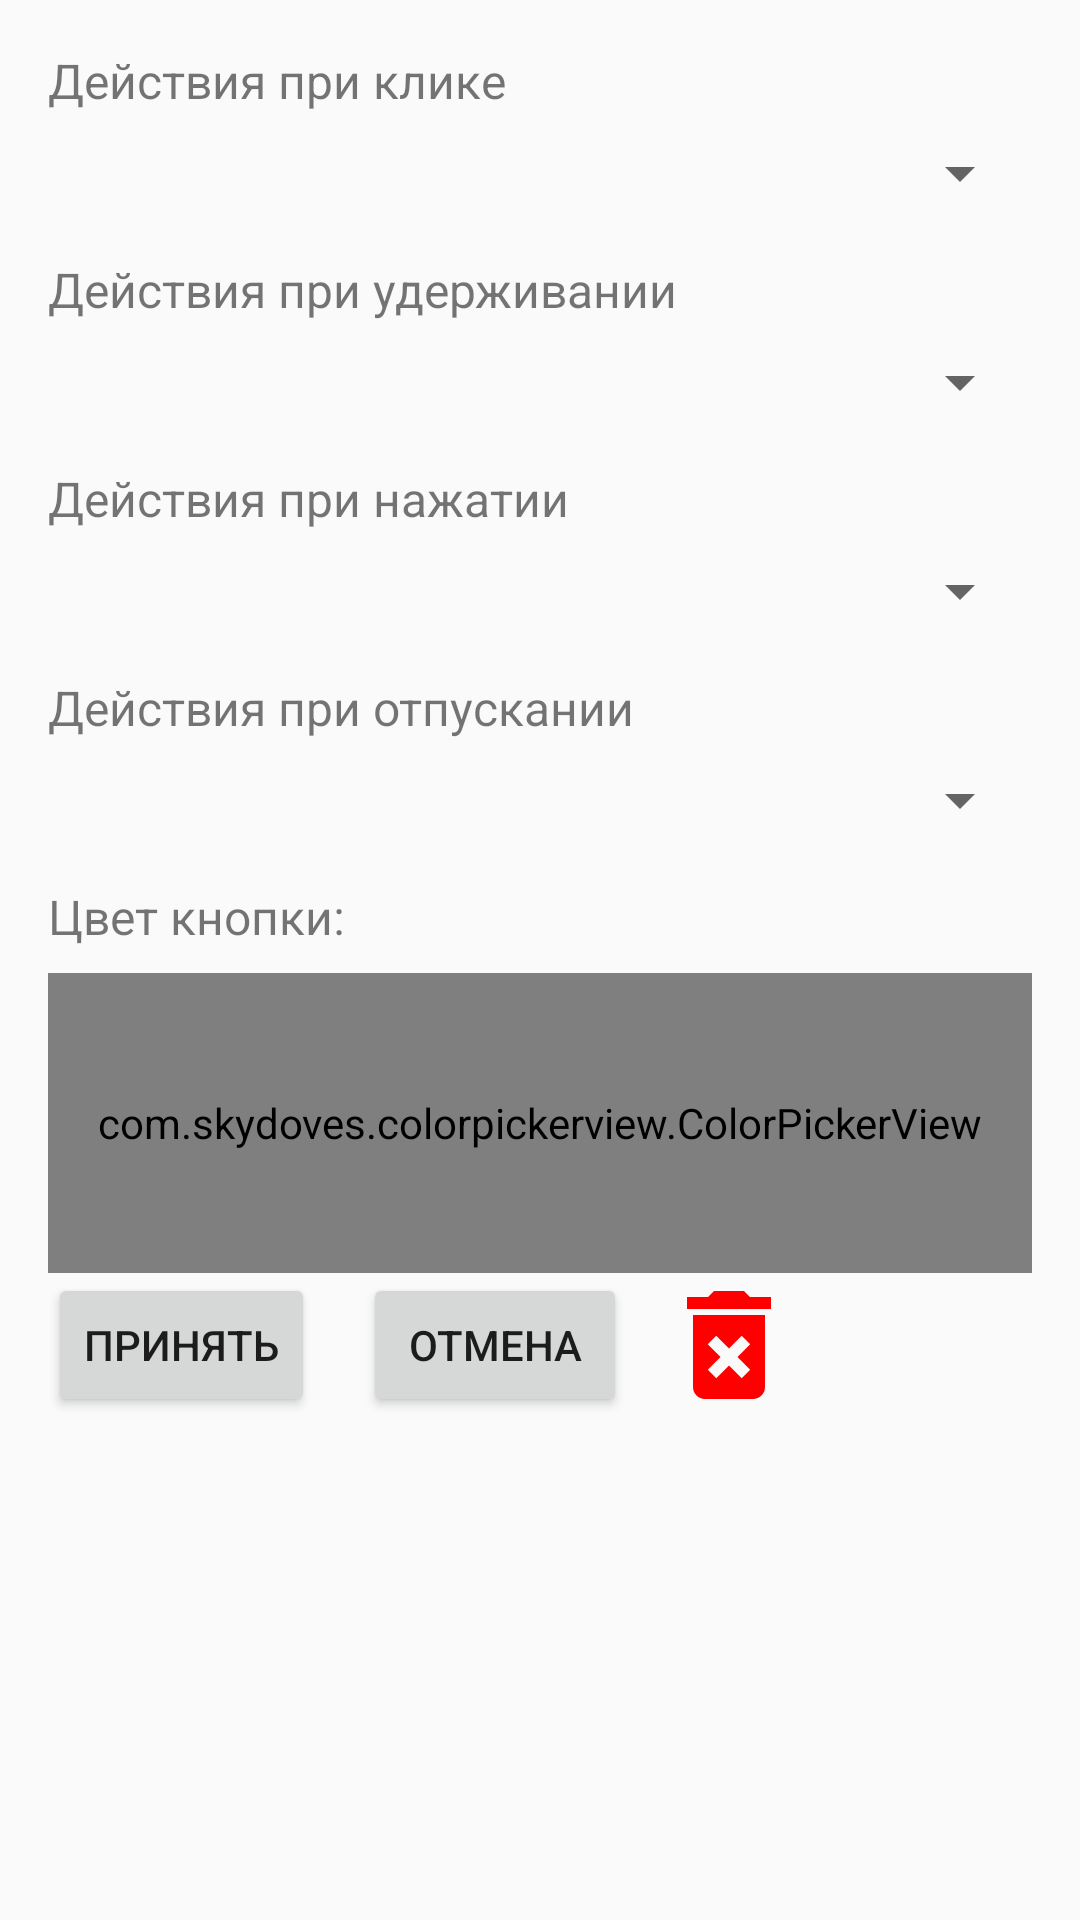

Layout XML and referenced resources for this Android screen:
<!-- AndroidManifest.xml: application theme Theme.UnderwaterPhoto -->
<!-- res/layout/button_menu.xml -->
<?xml version="1.0" encoding="utf-8"?>
<LinearLayout
    xmlns:android="http://schemas.android.com/apk/res/android"
    xmlns:app="http://schemas.android.com/apk/res-auto"
    android:layout_width="match_parent"
    android:layout_height="wrap_content"
    android:orientation="vertical"
    android:padding="16dp">

    
    <TextView
        android:layout_width="wrap_content"
        android:layout_height="wrap_content"
        android:text="@string/click_action"
        android:textSize="16sp"
        android:layout_marginBottom="8dp" />

    <Spinner
        android:id="@+id/click_action"
        android:layout_width="match_parent"
        android:layout_height="wrap_content"
        android:layout_marginBottom="16dp" />

    
    <TextView
        android:layout_width="wrap_content"
        android:layout_height="wrap_content"
        android:text="@string/hold_action"
        android:textSize="16sp"
        android:layout_marginBottom="8dp" />

    <Spinner
        android:id="@+id/hold_action"
        android:layout_width="match_parent"
        android:layout_height="wrap_content"
        android:layout_marginBottom="16dp" />

    
    <TextView
        android:layout_width="wrap_content"
        android:layout_height="wrap_content"
        android:text="@string/press_action"
        android:textSize="16sp"
        android:layout_marginBottom="8dp" />

    <Spinner
        android:id="@+id/press_action"
        android:layout_width="match_parent"
        android:layout_height="wrap_content"
        android:layout_marginBottom="16dp" />

    
    <TextView
        android:layout_width="wrap_content"
        android:layout_height="wrap_content"
        android:text="@string/release_action"
        android:textSize="16sp"
        android:layout_marginBottom="8dp" />

    <Spinner
        android:id="@+id/release_action"
        android:layout_width="match_parent"
        android:layout_height="wrap_content"
        android:layout_marginBottom="16dp" />

    <TextView
        android:layout_width="wrap_content"
        android:layout_height="wrap_content"
        android:text="@string/choose_color"
        android:textSize="16sp"
        android:layout_marginBottom="8dp" />

    <com.skydoves.colorpickerview.ColorPickerView
        android:id="@+id/color_picker_view"
        android:layout_width="match_parent"
        android:layout_height="100dp"
/>

    <LinearLayout
        android:layout_width="match_parent"
        android:layout_height="wrap_content"
        android:orientation="horizontal"
        android:gravity="start">

        <Button
            android:id="@+id/apply_button"
            android:layout_width="wrap_content"
            android:layout_height="wrap_content"
            android:text="@string/apply_button"
            android:layout_marginEnd="16dp" />

        <Button
            android:id="@+id/cancel_button"
            android:layout_width="wrap_content"
            android:layout_height="wrap_content"
            android:text="@string/cancel_button"
            android:layout_marginEnd="10dp"/>

        <ImageButton
            android:id="@+id/trash_button"
            android:layout_width="48dp"
            android:layout_height="48dp"
            android:layout_marginEnd="16dp"
            android:background="?attr/selectableItemBackgroundBorderless"
            android:contentDescription="@string/delete_button"
            android:src="@drawable/ic_delete"/>

    </LinearLayout>
</LinearLayout>
<!-- resources referenced by this layout -->
<resources>
  <!-- drawable ic_delete (drawable) -->
  <vector xmlns:android="http://schemas.android.com/apk/res/android" android:height="48dp" android:tint="#FF0000" android:viewportHeight="24" android:viewportWidth="24" android:width="48dp">
        
      <path android:fillColor="@android:color/white" android:pathData="M6,19c0,1.1 0.9,2 2,2h8c1.1,0 2,-0.9 2,-2L18,7L6,7v12zM8.46,11.88l1.41,-1.41L12,12.59l2.12,-2.12 1.41,1.41L13.41,14l2.12,2.12 -1.41,1.41L12,15.41l-2.12,2.12 -1.41,-1.41L10.59,14l-2.13,-2.12zM15.5,4l-1,-1h-5l-1,1L5,4v2h14L19,4z"/>
      
  </vector>
  <string name="apply_button">Принять</string>
  <string name="cancel_button">Отмена</string>
  <string name="choose_color">Цвет кнопки:</string>
  <string name="click_action">Действия при клике</string>
  <string name="delete_button">Удалить</string>
  <string name="hold_action">Действия при удерживании</string>
  <string name="press_action">Действия при нажатии</string>
  <string name="release_action">Действия при отпускании</string>
  <style name="Theme.UnderwaterPhoto" parent="Theme.AppCompat.Light.NoActionBar">
      </style>
</resources>
